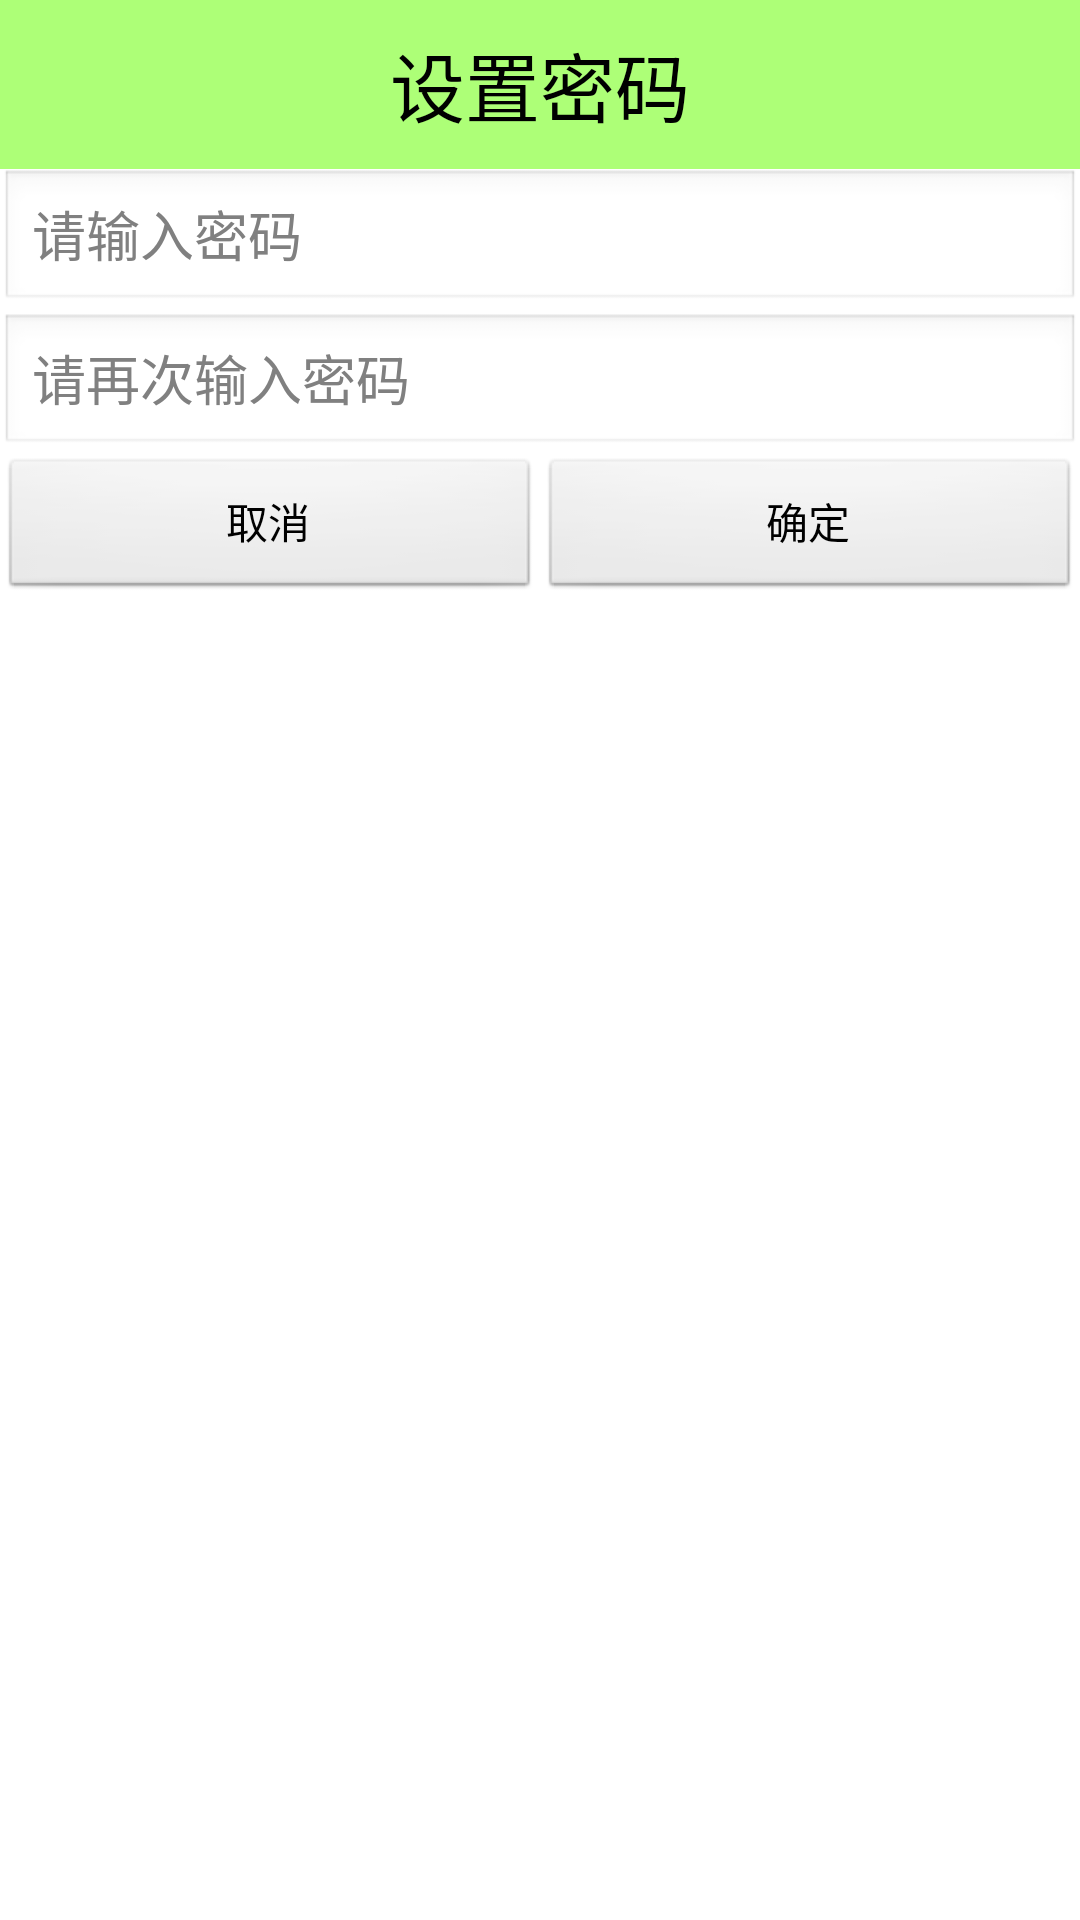

Here is an Android app screen rendered from its layout file. Give the layout XML and the strings, colors and styles it references.
<!-- AndroidManifest.xml: application theme AppTheme -->
<!-- res/layout/dialog_setpassword.xml -->
<?xml version="1.0" encoding="utf-8"?>

<LinearLayout xmlns:android="http://schemas.android.com/apk/res/android"
    android:layout_width="match_parent"
    android:layout_height="match_parent"
    android:orientation="vertical" >

     <TextView
        android:layout_width="match_parent"
        android:layout_height="wrap_content"
        android:background="#8866ff00"
        android:gravity="center"
        android:paddingBottom="10dp"
        android:paddingTop="10dp"
        android:text="设置密码"
        android:textSize="25sp" 
        android:textColor="#000000"
        />
    <EditText
        android:id="@+id/et_setpassword_password"
        android:layout_width="match_parent"
        android:layout_height="wrap_content"
        android:ems="10"
        android:inputType="textPassword"
        android:hint="请输入密码"
        android:textColor="#000000"
         >
    </EditText>

    <EditText
        android:id="@+id/et_setpassword_confrim"
        android:layout_width="match_parent"
        android:layout_height="wrap_content"
        android:ems="10"
        android:inputType="numberPassword"
        android:hint="请再次输入密码"
        android:textColor="#000000"
         />

    <LinearLayout
        android:layout_width="match_parent"
        android:layout_height="wrap_content"
        android:orientation="horizontal" >

        <Button
            android:id="@+id/btn_cancle"
            android:layout_width="0dp"
            android:layout_weight="1"
            android:layout_height="wrap_content"
            android:text="取消"
            android:textColor="#000000"
             />

        <Button
            android:id="@+id/btn_ok"
            android:layout_width="0dp"
            android:layout_weight="1"
            android:layout_height="wrap_content"
            android:text="确定"
            android:textColor="#000000"
             />
    </LinearLayout>

</LinearLayout>
<!-- resources referenced by this layout -->
<resources>
  <style name="AppTheme" parent="AppBaseTheme">
          
          <item name="android:windowNoTitle">true</item>
      </style>
  <style name="AppBaseTheme" parent="android:Theme.Light">
          
      </style>
</resources>
